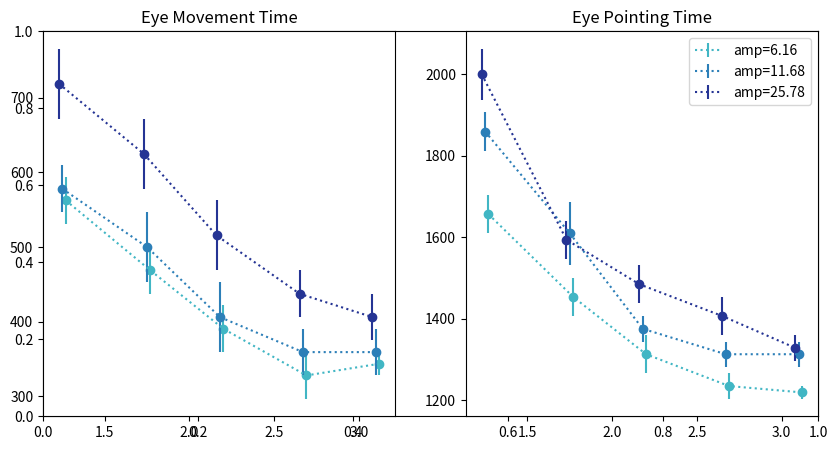

This chart was generated by the following Python code: (Note: this script raises an exception after producing the figure.)
'''
This file is to produce the Figure3A in Zhang et al., 2010
The figure shows The eye movement time and eye pointing time.
I recreated by eye-ball the 

IMPORTANT NOTE!!!
(1)They used the dwell time of 800 ms to highlight and
select targets
(2) Experiment 1: 
19-inch CRT display (1024×768 pixels)--> 1280 pixel == 19 inch (48.26cm)
The subject sat about 70 cm in front of the screen (1857).
Target diameter W are: 40, 56, 70, 86, 100 pixels.
Amplitude A: 200, 380,and 850 pixels.

Convert to visual angles:

Target diameter W are: 1.23, 1.73, 2.16, 2.65, 3.08 degrees.
Amplitude A: 6.16, 11.68,and 25.78 degrees.

'''
import matplotlib.pyplot as plt
import numpy as np


colors=['#253494',
'#2c7fb8',
'#41b6c4']

# I converted the target size and amplitude from the number of pixels
# to visual angle in degree
target_size=np.array([1.23,1.73,2.16,2.65,3.08])
target_amplitude=np.array([6.16, 11.68,25.78])

unit1=32 # 500ms
fig=plt.figure(figsize=(10,5))
ai=3
for D in target_amplitude:

	ai-=1
	
	if D==target_amplitude[0]:
		time_up=np.array([38,32,27,23,23])
		time   =np.array([36,30,25,21,22])

		dwell_time=[1075,969,918,890,876]

	elif D==target_amplitude[1]:
		time_up=np.array([39,35,29,25,25])
		time   =np.array([37,32,26,23,23])

		dwell_time=[1271,1101,943,933,930]

	elif D==target_amplitude[2]:
		time_up=np.array([49,43,36,30,28])
		time   =np.array([46,40,33,28,26])

		dwell_time=[1258,958,948,950,898]


	if D==target_amplitude[0]:
		ptime_up=np.array([109,96,87,81,79])
		ptime   =np.array([106,93,84,79,78])
	elif D==target_amplitude[1]:
		ptime_up=np.array([122,108,90,86,86])
		ptime   =np.array([119,103,88,84,84])
	elif D==target_amplitude[2]:
		ptime_up=np.array([132,105,98,93,87])
		ptime   =np.array([128,102,95,90,85])

	selection_time=(time/unit1)*500
	selection_time_up=((time_up-time)/unit1)*500

	p_time=(ptime/unit1)*500
	p_time_up=((ptime_up-ptime)/unit1)*500

	EMT=(time/unit1)*500
	EPT=(ptime/unit1)*500

	width=0.3
	ax=fig.gca()
	plt.subplot(1,2,1)
	plt.plot(target_size+0.02*ai, selection_time, 'ko', color=colors[ai])
	plt.errorbar(target_size+0.02*ai, selection_time, yerr=selection_time_up,fmt=':', color=colors[ai],label=f'amp={D}')
	plt.title('Eye Movement Time')
	plt.subplot(1,2,2)
	plt.plot(target_size+0.02*ai, p_time, 'ko', color=colors[ai])
	plt.errorbar(target_size+0.02*ai, p_time, yerr=p_time_up,fmt=':', color=colors[ai],label=f'amp={D}')
	plt.title('Eye Pointing Time')

	
plt.legend()
plt.show()
plt.savefig(f'figures/EMT_zhang2010.png')



